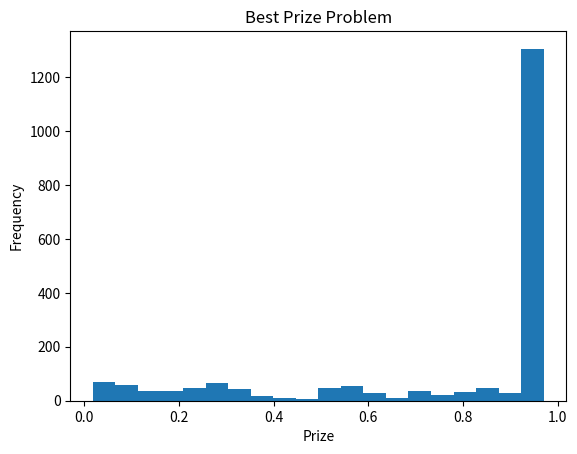

Recreate this plot in Python.
# filename: best_prize.py
# author: Dowon Cha
# summary: Simulation of the best prize problem
# Given n prizes in random order, choose the best prize.

import numpy as np
import matplotlib.pyplot as plt

def choose_best_prize(prizes):
    # Choose the best prize from the array of prizes
    # prizes array of prizes
    # return prize
    # Guess n / e
    guess = int(len(prizes) / np.exp(1))
    # Slice prizes to get all prizes indexed [0, n/e)
    observed = prizes[0:guess]

    # For each prize > n/e, choose the first one that is better than observed
    for prize in np.nditer(prizes[guess:len(prizes)]):
        if (np.greater_equal(prize, observed).all()):
            return prize

    return prizes[0]

if __name__ == "__main__":
    trials = 2000
    n = 100
    # Generate n random prizes
    # Uniform distribution
    prizes = np.random.uniform(size=n)
    # Normal distribution
    # mu = 50
    # sigma = 10
    # exponential
    # prizes = np.random.exponential(scale=2.0, size=n)

    result = np.zeros(trials)

    # We are going to do trials
    for trial in range(trials):
        # Shuffle list of prizes
        np.random.shuffle(prizes)
        # Choose the best prize from the prizes
        prize = choose_best_prize(prizes)
        # Add result to sample dataset
        result[trial] = prize

    plt.hist(result, bins=20)
    plt.title("Best Prize Problem")
    plt.xlabel("Prize")
    plt.ylabel("Frequency")

    fig = plt.gcf()
    plt.show()
